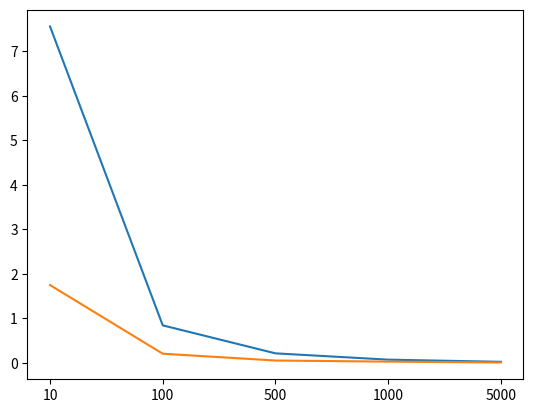

The matplotlib source for this figure:
import numpy as np
import matplotlib.pyplot as plt

def naive_grad(x,mu):
    return np.mean(x**2*(x-mu))

def reparam_grad(eps,mu):
    return np.mean(eps**2*(eps-mu))


def main():
    data_size_list = [10,100,500,1000,5000]
    sample_num = 100
    mu, sigma = 2.0, 1.0

    var1 = np.zeros(len(data_size_list))
    var2 = np.zeros(len(data_size_list))

    for i, data_size in enumerate(data_size_list):
        estimation1 = np.zeros(sample_num)
        estimation2 = np.zeros(sample_num)
        for n in range(sample_num):
            x = np.random.normal(mu, sigma, size=(data_size, ))
            estimation1[n] = naive_grad(x,mu)
            eps = np.random.normal(0.0,1.0,size = (data_size, ))
            x = eps * sigma + mu
            estimation2[n] = reparam_grad(eps, mu)

        var1[i] = np.var(estimation1)
        var2[i] = np.var(estimation2)

    print('naive grad variance:{}'.format(var1))
    print('reparameterization grad variance:{}'.format(var2))

    index = [_ for _ in range(len(data_size_list))]
    plt.plot(index, var1)
    plt.plot(index, var2)
    plt.xticks(index,data_size_list)
    plt.savefig('reparam.png')
    plt.show()

if __name__ == "__main__":
    main()
